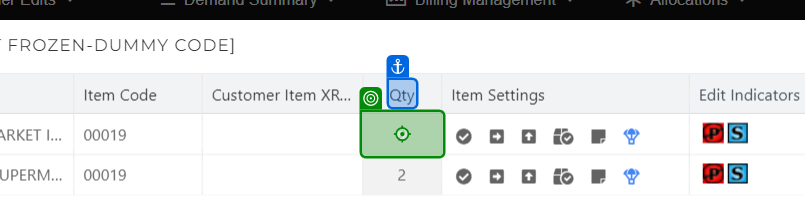
Task: Test Automation Project
Workflow: AWI_GO_032

Step 1 [then]: click on the element in window 'CloudIO' (chrome.exe)

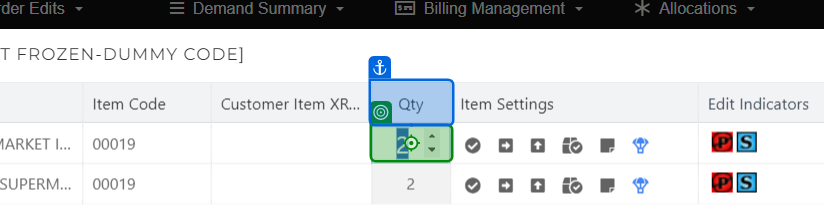
Step 2: type "[I_DataRow("Qty2").ToString]" into the text box in window 'CloudIO' (chrome.exe)

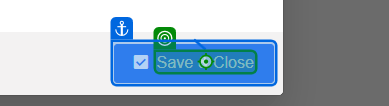
Step 3: click on the element in window 'CloudIO' (chrome.exe)

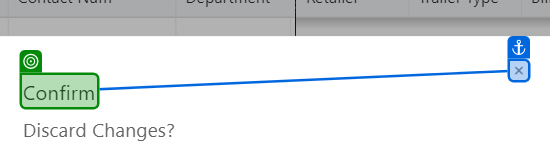
Step 4: check the h5 in window 'CloudIO' (chrome.exe)

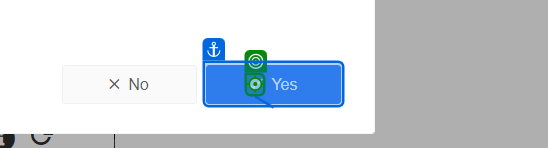
Step 5: click on the text in window 'CloudIO' (chrome.exe)

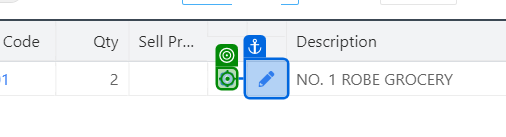
Step 6: click on the text in window 'CloudIO' (chrome.exe)

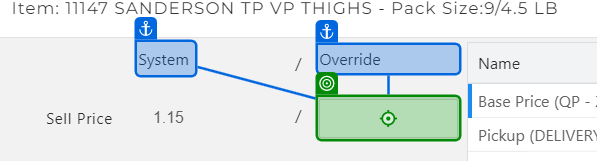
Step 7: type "[I_DataRow("SellPrice").ToString + "[k(Enter)]"]" into the text box in window 'CloudIO' (chrome.exe)

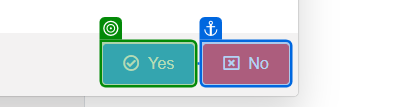
Step 8: check the button 'Yes' in window 'CloudIO' (chrome.exe)

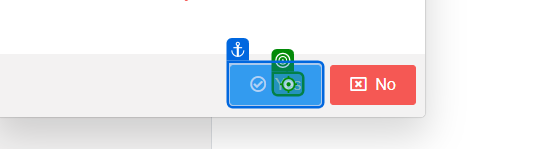
Step 9: click on the element 'Yes' in window 'CloudIO' (chrome.exe)

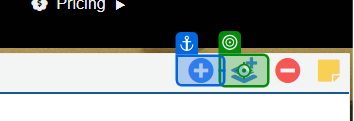
Step 10: click on the text in window 'CloudIO' (chrome.exe)

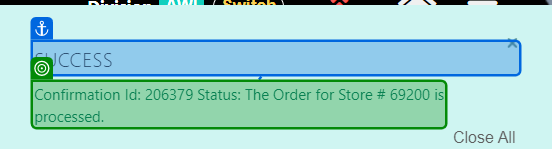
Step 11: get-text from the element in window 'CloudIO' (chrome.exe)

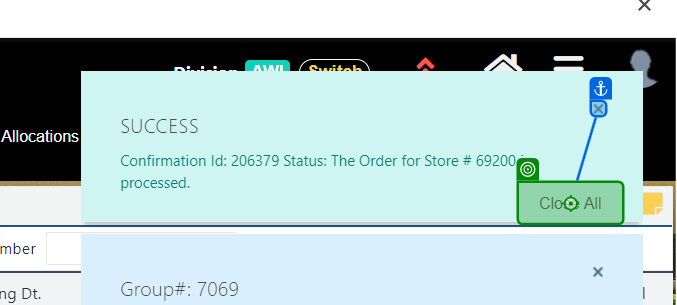
Step 12: click on the button 'Close All' in window 'CloudIO' (chrome.exe)

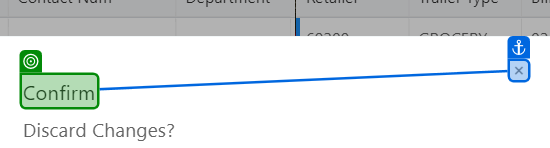
Step 13: check the h5 in window 'CloudIO' (chrome.exe)

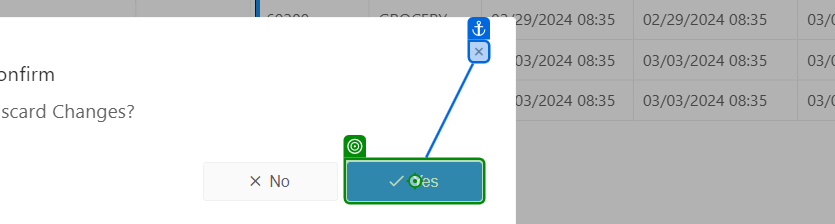
Step 14: click on the button 'Yes' in window 'CloudIO' (chrome.exe)

Step 15: click on the button 'Order Edits' in window 'CloudIO' (chrome.exe) (no picture)

Step 16: click on the link in window 'CloudIO' (chrome.exe) (no picture)

Step 17: check the element in window 'CloudIO' (chrome.exe) (no picture)

Step 18: click on the button 'Yes' in window 'CloudIO' (chrome.exe) (no picture)

Step 19: check the button in window 'CloudIO' (chrome.exe) (no picture)

Step 20: click on the button in window 'CloudIO' (chrome.exe) (no picture)

Step 21: click on the element in window 'CloudIO' (chrome.exe) (no picture)

Step 22: Mouse Scroll 'Customer #' on the element in window 'CloudIO' (chrome.exe) (no picture)

Step 23: SearchedElement on the element 'Confirmation #' in window 'CloudIO' (chrome.exe) (no picture)

Step 24: click on the element 'Confirmation #' in window 'CloudIO' (chrome.exe) (no picture)

Step 25: type [id] into the text box in window 'CloudIO' (chrome.exe) (no picture)

Step 26: check the button 'Search' in window 'CloudIO' (chrome.exe) (no picture)

Step 27: click on the button 'Search' in window 'CloudIO' (chrome.exe) (no picture)

Step 28: click on the button in window 'CloudIO' (chrome.exe) (no picture)

Step 29: get-text from the element in window 'CloudIO' (chrome.exe) (no picture)

Step 30: check the button 'Search' in window 'CloudIO' (chrome.exe) (no picture)

Step 31: click on the button 'Search' in window 'CloudIO' (chrome.exe) (no picture)

Step 32: click on the button in window 'CloudIO' (chrome.exe) (no picture)

Step 33: get-text from the element in window 'CloudIO' (chrome.exe) (no picture)

Step 34: click on the text in window 'CloudIO' (chrome.exe) (no picture)

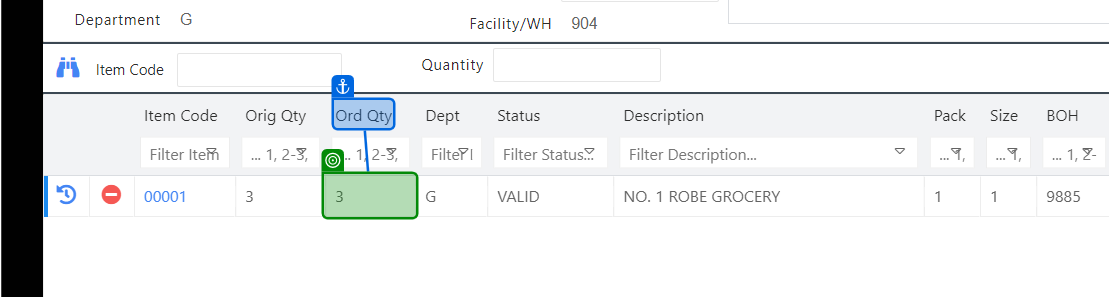
Step 35: get-text from the element in window 'CloudIO' (chrome.exe)

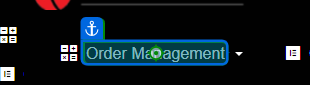
Step 36: click on the element 'Order Management' in window 'CloudIO' (chrome.exe)

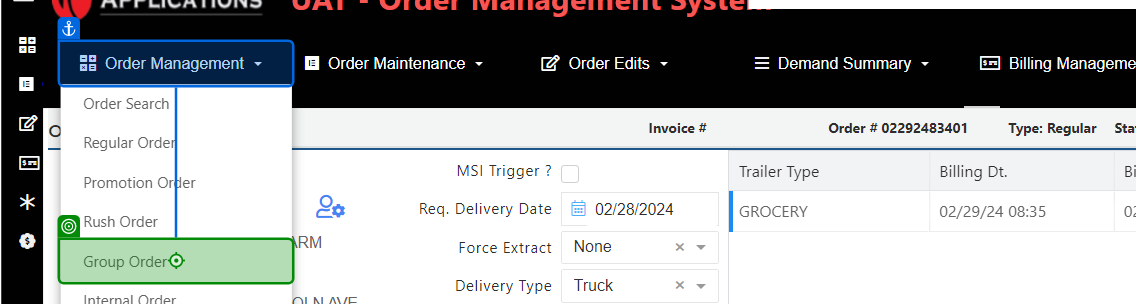
Step 37: click on the link 'Group Order' in window 'CloudIO' (chrome.exe)
